Labelled photos from "dataset", an image-classification folder in ayushpaliwal1920/BloodGroup_image_recognization. The possible labels are: A negative blood type, A positive blood type, AB negative blood type, AB positive blood type, B negative blood type, B positive blood type, O negative blood type, O positive blood type.

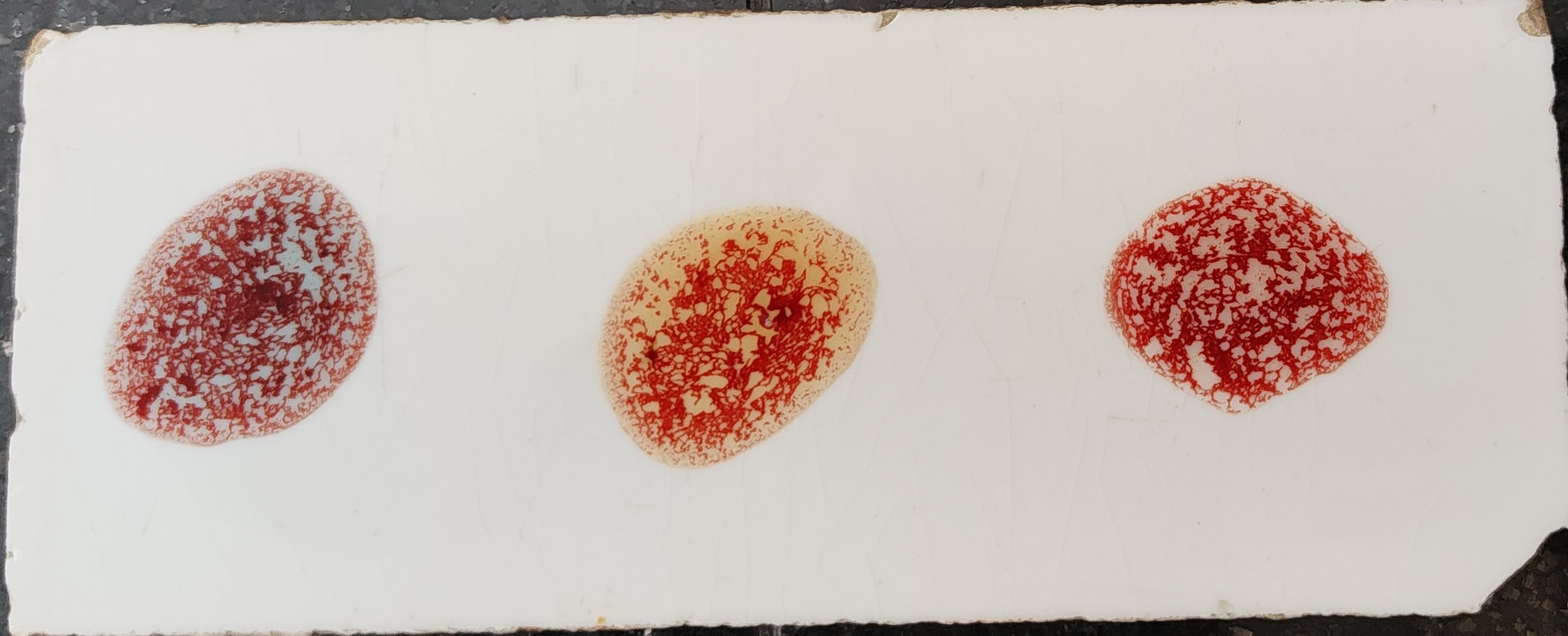
Label: AB positive blood type

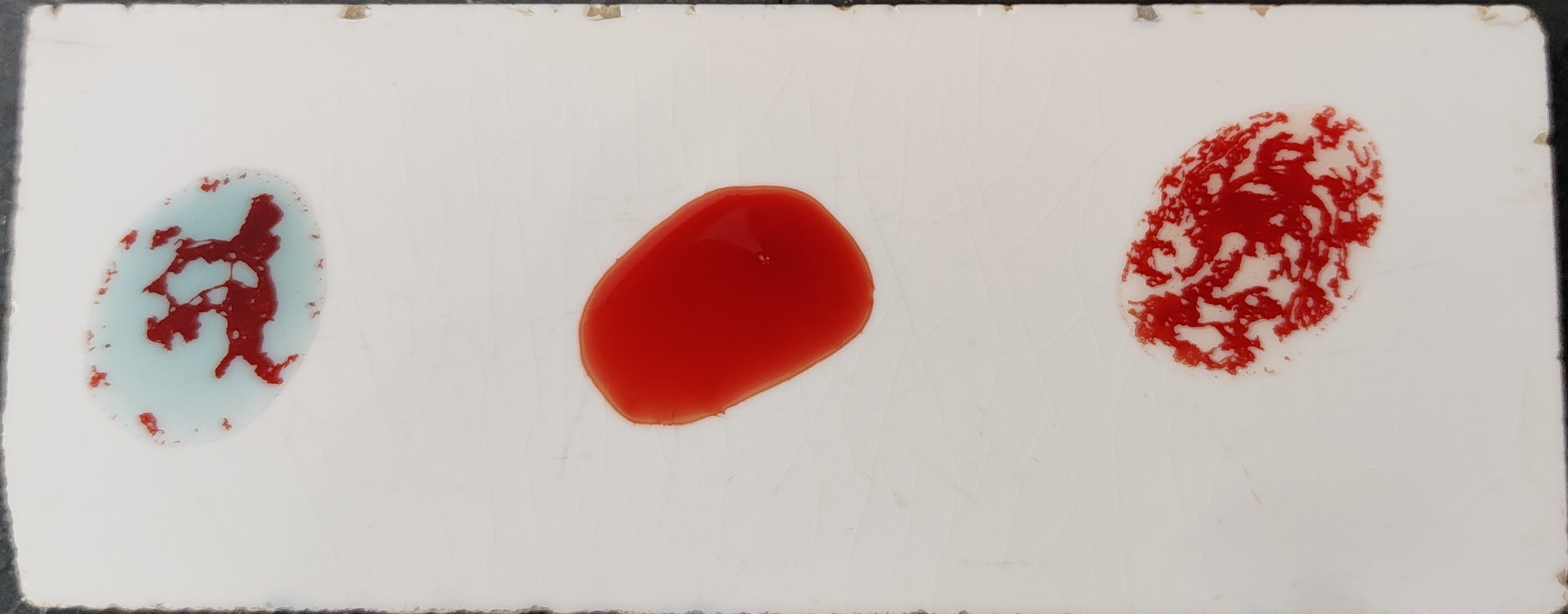
Label: A positive blood type

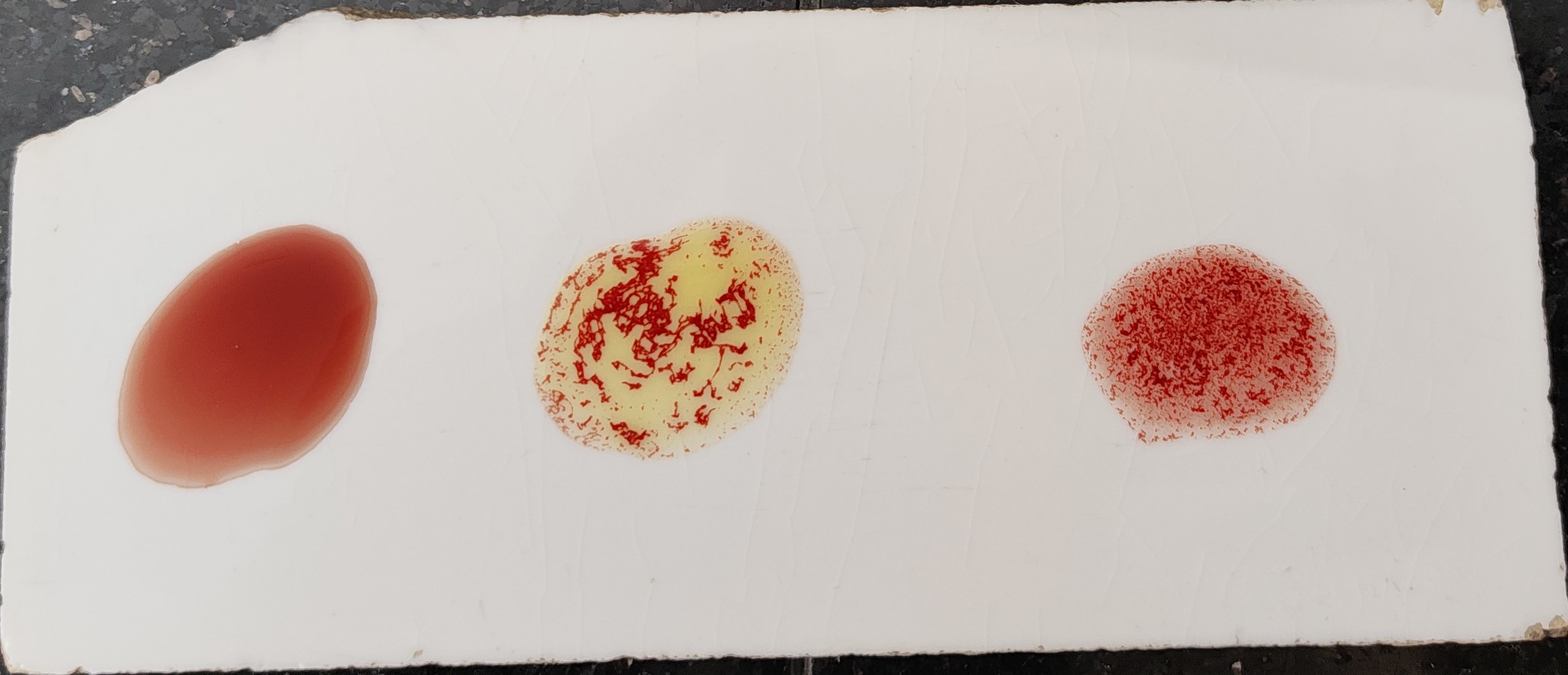
Label: B positive blood type

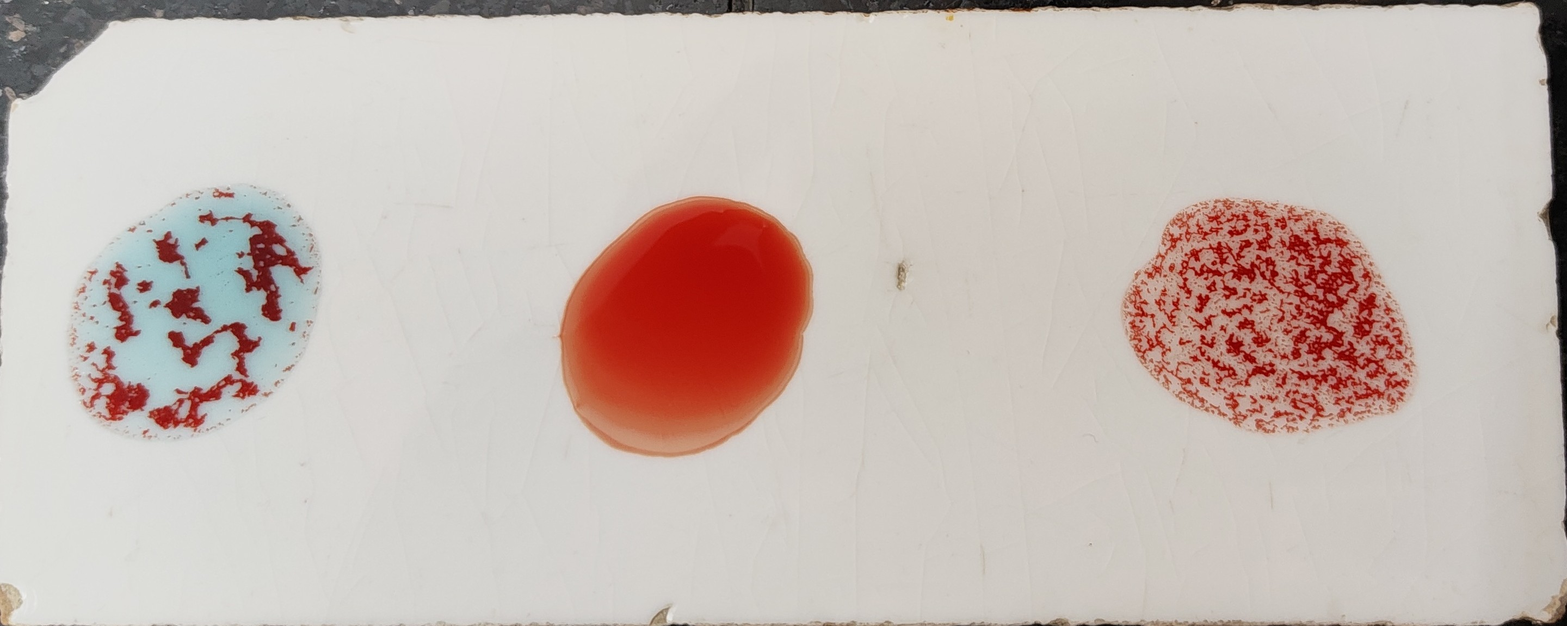
Label: A positive blood type

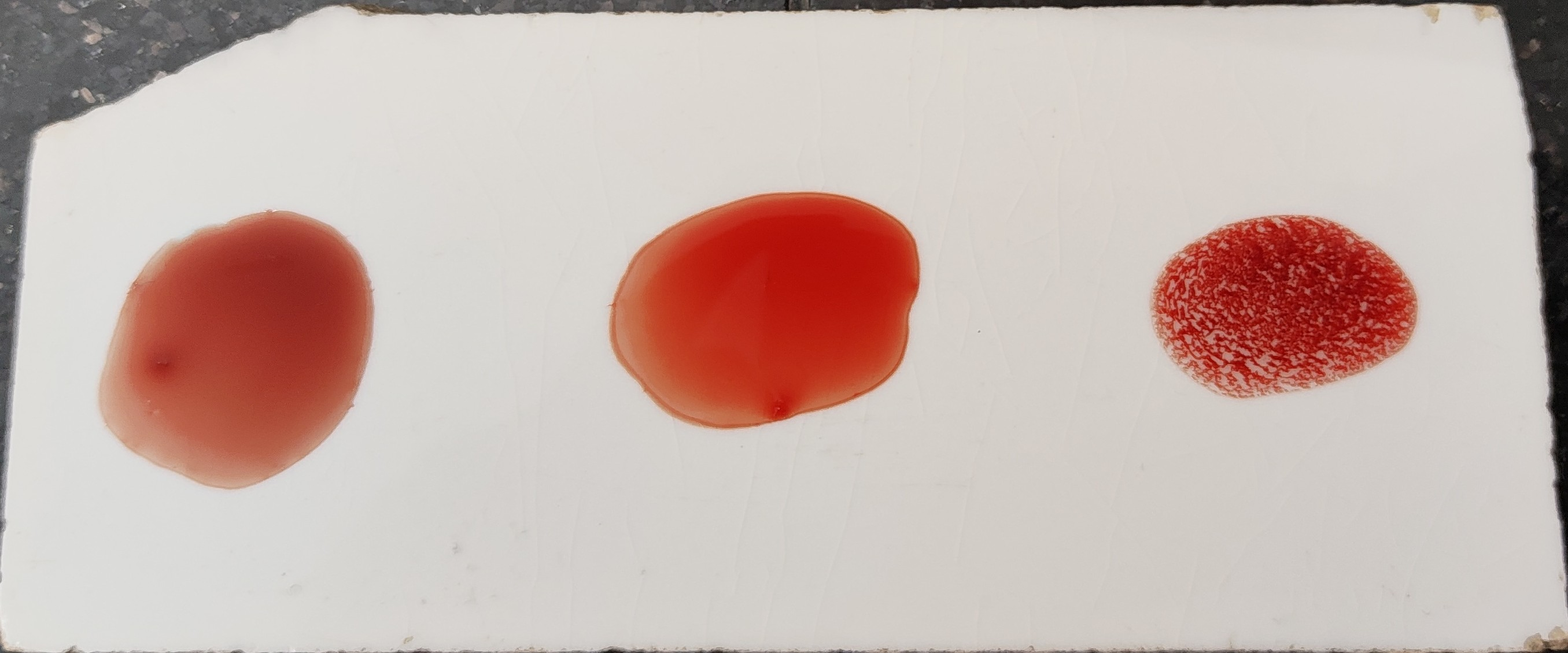
Label: O positive blood type

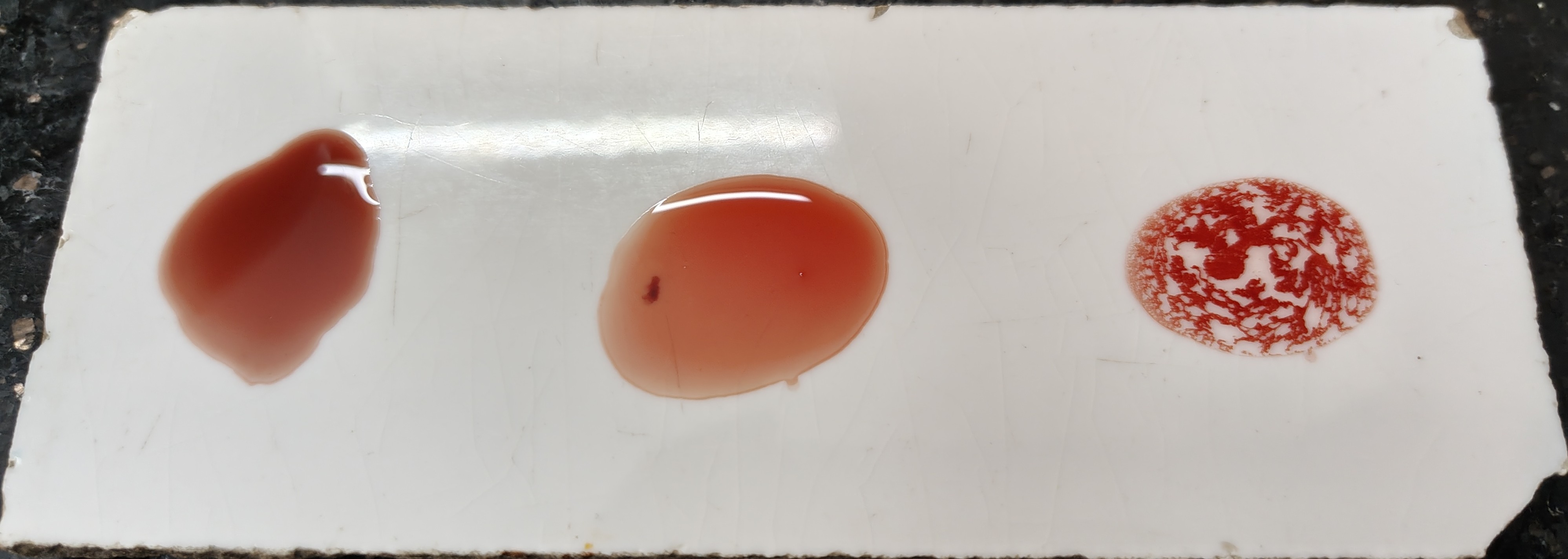
Label: O positive blood type
